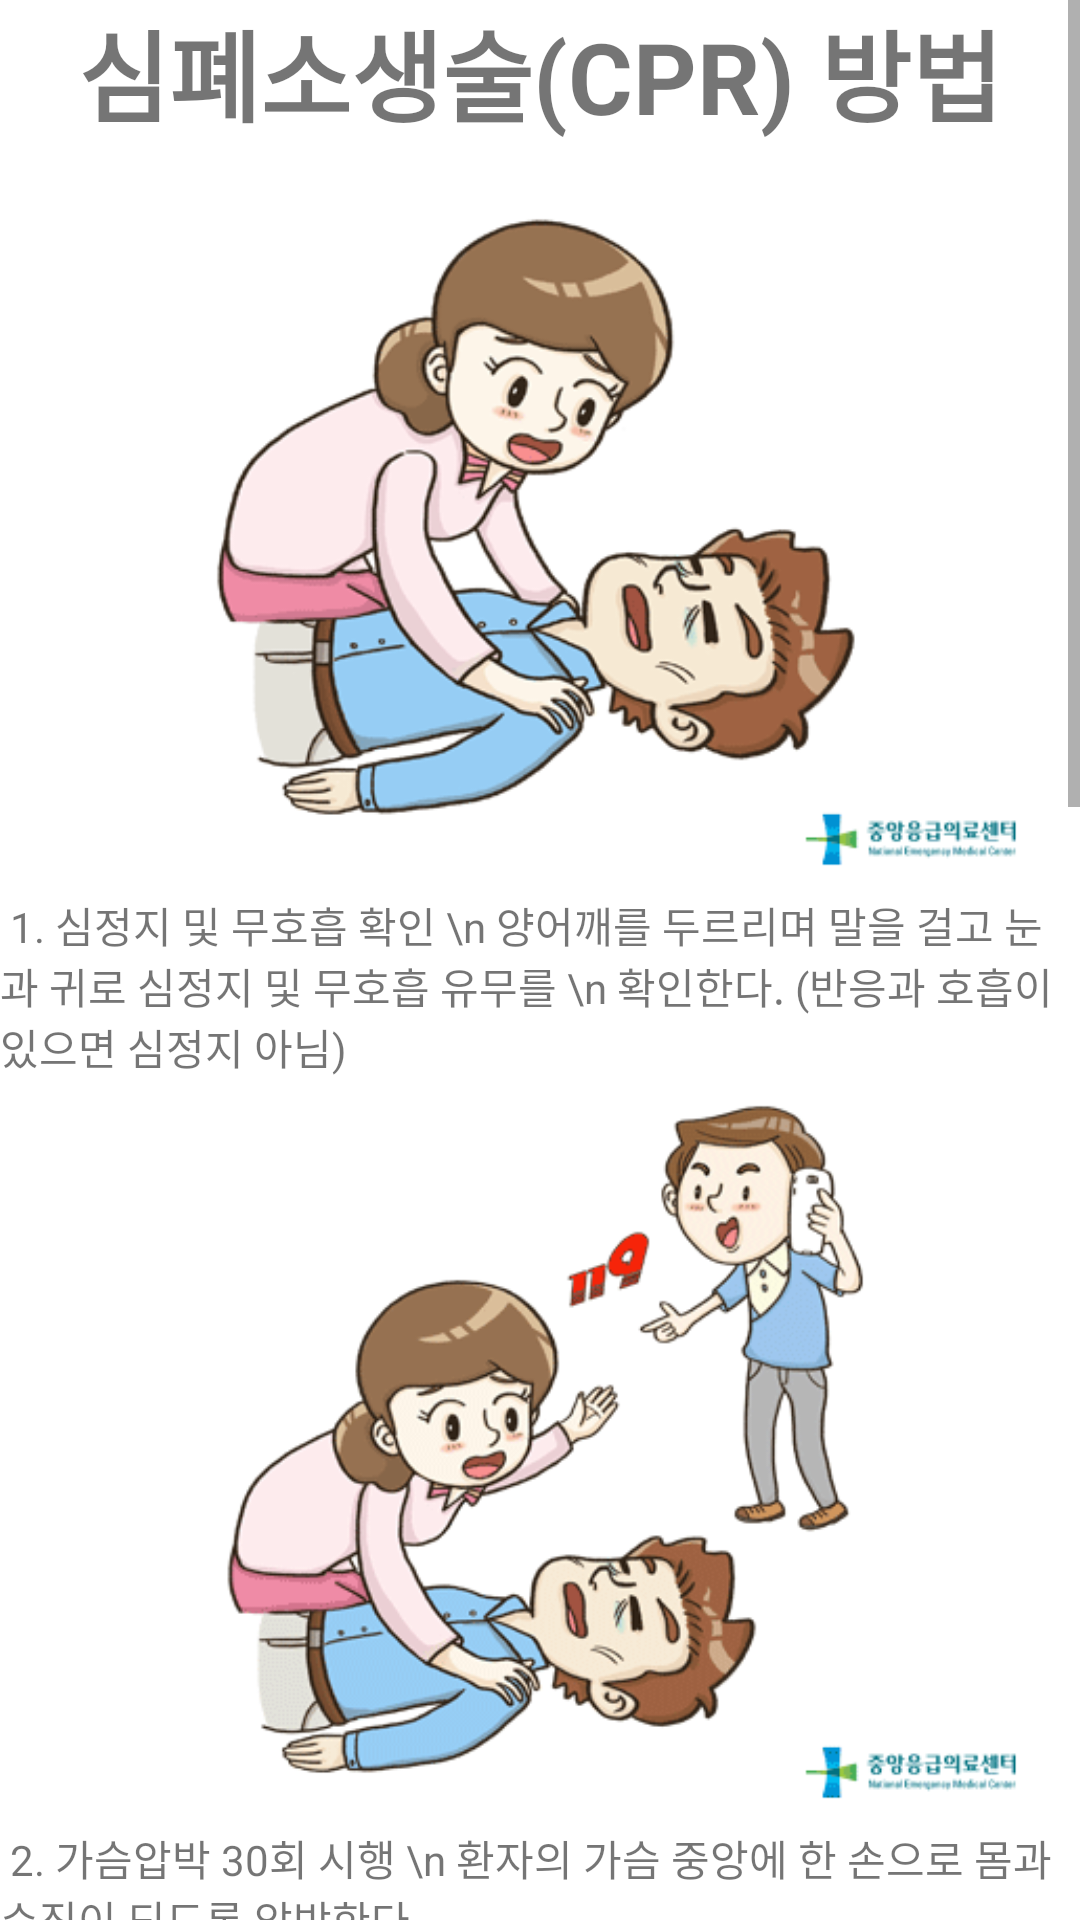

The Android layout XML behind this screen, and the referenced resources:
<!-- AndroidManifest.xml: application theme Theme.First_Aid -->
<!-- res/layout/first_aid_page1_2.xml -->
<?xml version="1.0" encoding="utf-8"?>
<androidx.constraintlayout.widget.ConstraintLayout xmlns:android="http://schemas.android.com/apk/res/android"
    xmlns:app="http://schemas.android.com/apk/res-auto"
    xmlns:tools="http://schemas.android.com/tools"
    android:layout_width="match_parent"
    android:layout_height="match_parent"
    tools:context=".FirstAid.FirstAidPage1_2">
    <ScrollView
        android:id="@+id/ScrollView"
        android:layout_width="match_parent"
        android:layout_height="match_parent"
        app:layout_constraintBottom_toBottomOf="parent"
        app:layout_constraintEnd_toEndOf="parent"
        app:layout_constraintHorizontal_bias="0.0"
        app:layout_constraintStart_toStartOf="parent"
        app:layout_constraintTop_toTopOf="parent"
        app:layout_constraintVertical_bias="1.0">

        <LinearLayout
            android:layout_width="match_parent"
            android:layout_height="wrap_content"
            android:orientation="vertical">

            <TextView
                android:id="@+id/textView10"
                android:layout_width="match_parent"
                android:layout_height="match_parent"
                android:text="심폐소생술(CPR) 방법"
                android:textAlignment="center"
                android:textSize="16pt"
                android:textStyle="bold" />

            <ImageView
                android:id="@+id/Baby1"
                android:layout_width="match_parent"
                android:layout_height="250dp"
                app:srcCompat="@drawable/cpr_2" />

            <TextView
                android:id="@+id/textView11"
                android:layout_width="match_parent"
                android:layout_height="wrap_content"
                android:text=" 1. 심정지 및 무호흡 확인 \n 양어깨를 두르리며 말을 걸고 눈과 귀로 심정지 및 무호흡 유무를 \n 확인한다. (반응과 호흡이 있으면 심정지 아님)

" />

            <ImageView
                android:id="@+id/Baby2"
                android:layout_width="match_parent"
                android:layout_height="250dp"
                app:srcCompat="@drawable/cpr_3" />

            <TextView
                android:id="@+id/textView12"
                android:layout_width="match_parent"
                android:layout_height="wrap_content"
                android:text=" 2. 가슴압박 30회 시행 \n 환자의 가슴 중앙에 한 손으로 몸과 수직이 되도록 압박한다." />

            <ImageView
                android:id="@+id/Baby3"
                android:layout_width="match_parent"
                android:layout_height="250dp"
                app:srcCompat="@drawable/cpr_4" />

            <TextView
                android:id="@+id/textView13"
                android:layout_width="match_parent"
                android:layout_height="wrap_content"
                android:text=" 3. 압박은 영아기준 4~5cm, 1분에 100~120회 이상의 속도로 압박한다." />

            <ImageView
                android:id="@+id/Baby4"
                android:layout_width="match_parent"
                android:layout_height="250dp"
                app:srcCompat="@drawable/cpr_5" />

            <TextView
                android:id="@+id/textView14"
                android:layout_width="match_parent"
                android:layout_height="wrap_content"
                android:text=" 가슴압박, 인공호흡 반복 \n 이후에는 30회의 가슴압박과 2회의 인공호흡을 \n 119구급대원이 현장에 도착할 때까지 반복해서 시행한다." />

            <ImageView
                android:id="@+id/Baby5"
                android:layout_width="match_parent"
                android:layout_height="250dp"
                app:srcCompat="@drawable/cpr_6" />

            <TextView
                android:id="@+id/textView15"
                android:layout_width="match_parent"
                android:layout_height="wrap_content"
                android:text=" 5. 소아의 경우 꼭 가슴압박과 인공호흡을 하는 것이 중요하다." />
        </LinearLayout>
    </ScrollView>



</androidx.constraintlayout.widget.ConstraintLayout>
<!-- resources referenced by this layout -->
<resources>
  <!-- drawable cpr_2: gif bitmap (drawable, 28030 bytes) -->
  <!-- drawable cpr_3: gif bitmap (drawable, 30825 bytes) -->
  <!-- drawable cpr_5: gif bitmap (drawable, 28409 bytes) -->
  <!-- drawable cpr_6: gif bitmap (drawable, 29737 bytes) -->
  <style name="Theme.First_Aid" parent="Theme.MaterialComponents.DayNight.DarkActionBar">
          
          <item name="colorPrimary">@color/purple_500</item>
          <item name="colorPrimaryVariant">@color/purple_700</item>
          <item name="colorOnPrimary">@color/white</item>
          
          <item name="colorSecondary">@color/teal_200</item>
          <item name="colorSecondaryVariant">@color/teal_700</item>
          <item name="colorOnSecondary">@color/black</item>
          
          <item name="android:statusBarColor" tools:targetApi="l">?attr/colorPrimaryVariant</item>
          
      </style>
  <color name="purple_500">#FF6200EE</color>
  <color name="purple_700">#FF3700B3</color>
  <color name="white">#FFFFFFFF</color>
  <color name="teal_200">#FF03DAC5</color>
  <color name="teal_700">#FF018786</color>
  <color name="black">#FF000000</color>
</resources>
